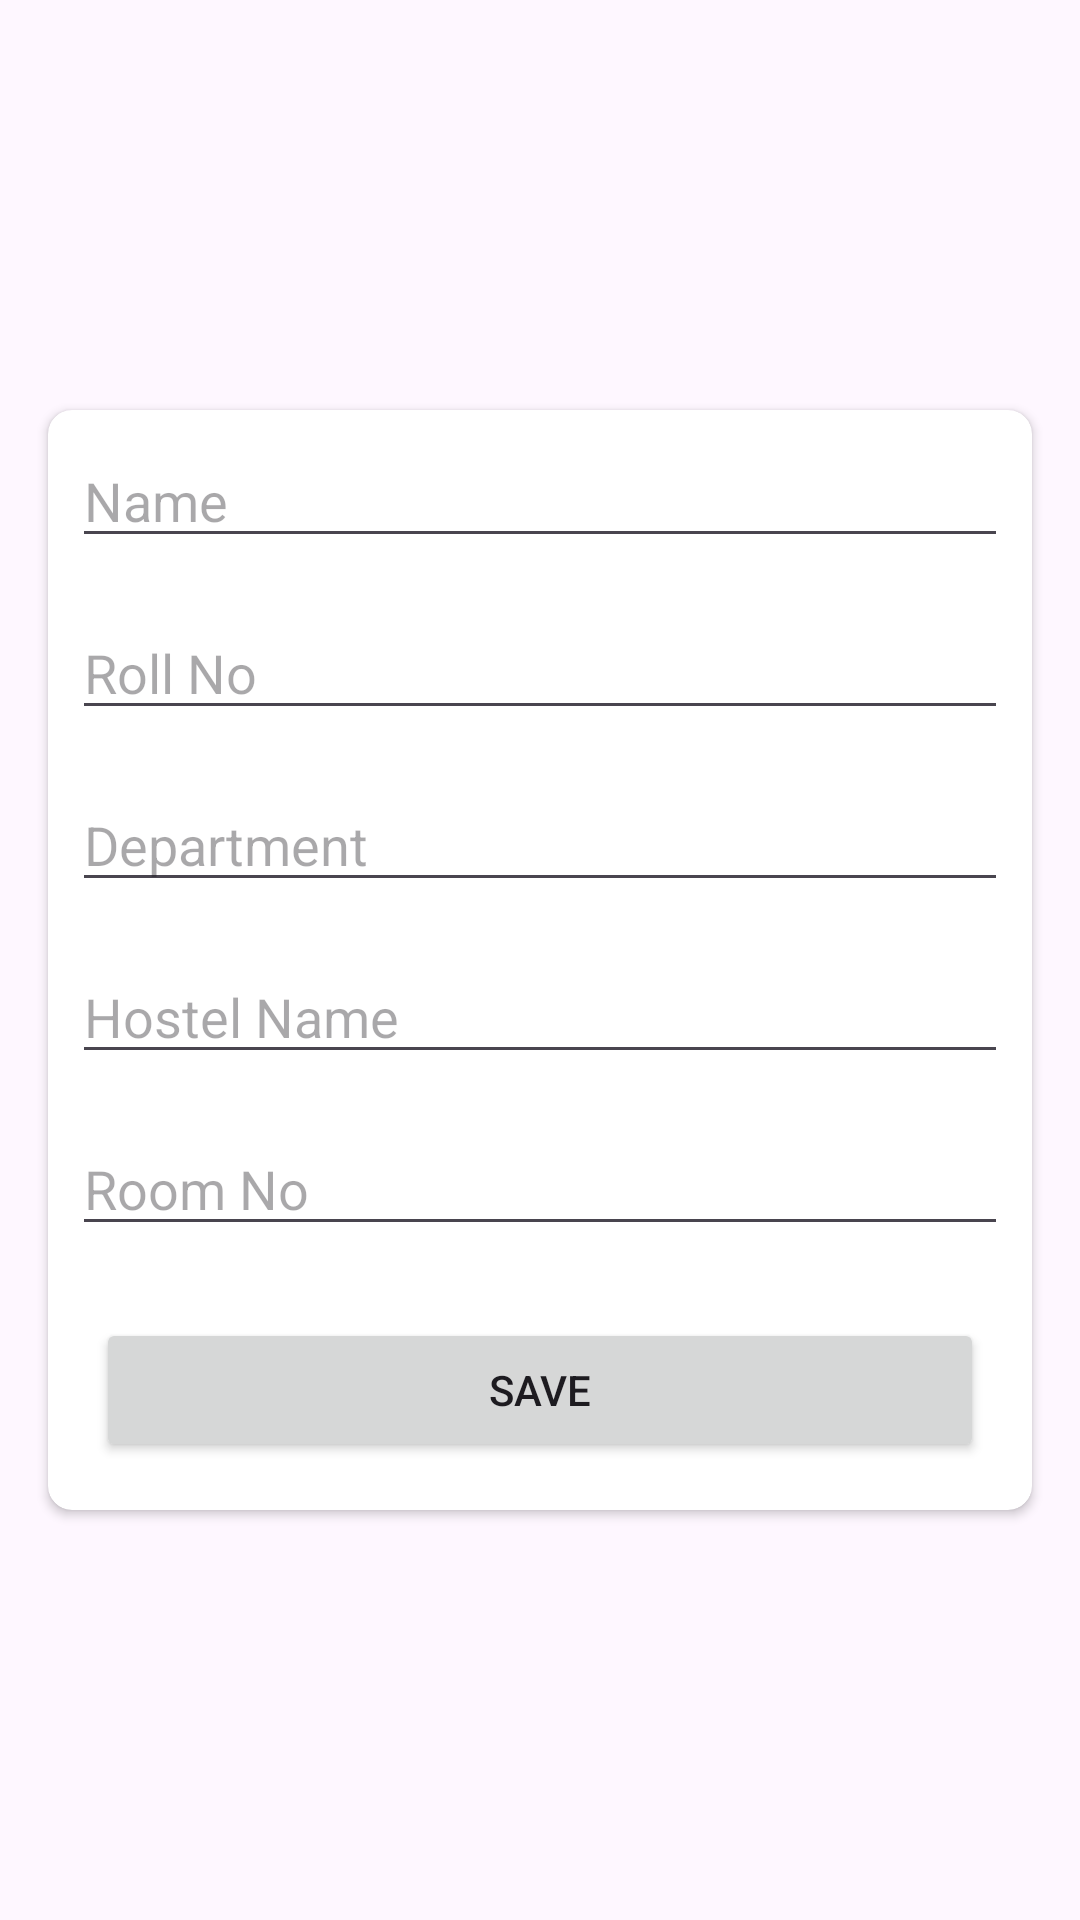

Reconstruct the res/layout file that produces this screen, plus the resources it refers to.
<!-- AndroidManifest.xml: application theme Theme.StudentFlowTrack -->
<!-- res/layout/fragment_add_new_student.xml -->
<RelativeLayout xmlns:android="http://schemas.android.com/apk/res/android"
    android:layout_width="match_parent"
    android:layout_height="match_parent"
    xmlns:app="http://schemas.android.com/apk/res-auto">

    <androidx.cardview.widget.CardView
        android:id="@+id/cardView"
        android:layout_width="match_parent"
        android:layout_height="wrap_content"
        android:layout_centerInParent="true"
        android:layout_margin="16dp"
        android:elevation="8dp"
        app:cardCornerRadius="8dp">

        <androidx.appcompat.widget.LinearLayoutCompat
            android:layout_width="match_parent"
            android:layout_height="wrap_content"
            android:orientation="vertical">

            <EditText
                android:layout_margin="8dp"
                android:id="@+id/editTextName"
                android:layout_width="match_parent"
                android:layout_height="wrap_content"
                android:hint="Name" />

            <EditText
                android:id="@+id/editTextRollNo"
                android:layout_width="match_parent"
                android:layout_margin="8dp"
                android:layout_height="wrap_content"
                android:layout_marginTop="8dp"
                android:hint="Roll No" />

            <EditText
                android:id="@+id/editTextDepartment"
                android:layout_width="match_parent"
                android:layout_height="wrap_content"
                android:layout_margin="8dp"
                android:layout_marginTop="8dp"
                android:hint="Department" />

            <EditText
                android:id="@+id/editTextHostelName"
                android:layout_width="match_parent"
                android:layout_margin="8dp"

                android:layout_height="wrap_content"
                android:layout_marginTop="8dp"
                android:hint="Hostel Name" />

            <EditText
                android:id="@+id/editTextRoomNo"
                android:layout_width="match_parent"
                android:layout_height="wrap_content"
                android:layout_marginTop="8dp"
                android:layout_margin="8dp"
                android:hint="Room No" />

            <Button
                android:id="@+id/btnSave"
                android:layout_width="match_parent"
                android:layout_height="wrap_content"
                android:layout_margin="16dp"
                android:layout_gravity="center_horizontal"
                android:layout_marginTop="16dp"
                android:text="Save" />

        </androidx.appcompat.widget.LinearLayoutCompat>

    </androidx.cardview.widget.CardView>
</RelativeLayout>
<!-- resources referenced by this layout -->
<resources>
  <style name="Theme.StudentFlowTrack" parent="Base.Theme.StudentFlowTrack" />
  <style name="Base.Theme.StudentFlowTrack" parent="Theme.Material3.DayNight.NoActionBar">
          
          
      </style>
</resources>
